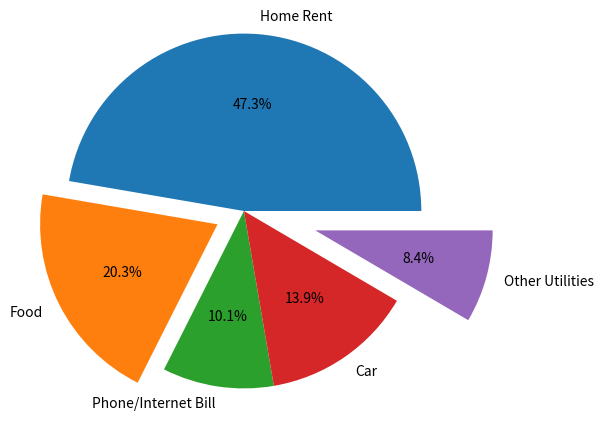

Python code for this plot:
import matplotlib.pyplot as plt

if __name__ == '__main__':
    exp_vals = [1400, 600, 300, 410, 250]  # Expense values.
    exp_labels = ["Home Rent", "Food", "Phone/Internet Bill", "Car", "Other Utilities"]  # Expense Labels.

    # plt.axis("equal")  # For a perfect circle.
    plt.pie(exp_vals, labels=exp_labels)
    # plt.show()

    plt.cla()
    plt.pie(exp_vals, labels=exp_labels,
            radius=1.2,  # Increase size.
            autopct='%0.1f%%',  # Percentage. 0.1 means we want one decimal in our %. 0.2 for 2 amd so on.
            # startangle=45,  # In case you want to rotate the pie by degrees.
            explode=[0, 0.2, 0, 0, 0.5]  # Split certain pieces of the pie from it. Specify distance.
            )

    # With bbox_inches we make sure pie chart is saved without any missing data around the edges.
    plt.savefig("plots\\pie_chart.jpg", bbox_inches="tight")
    plt.show()

